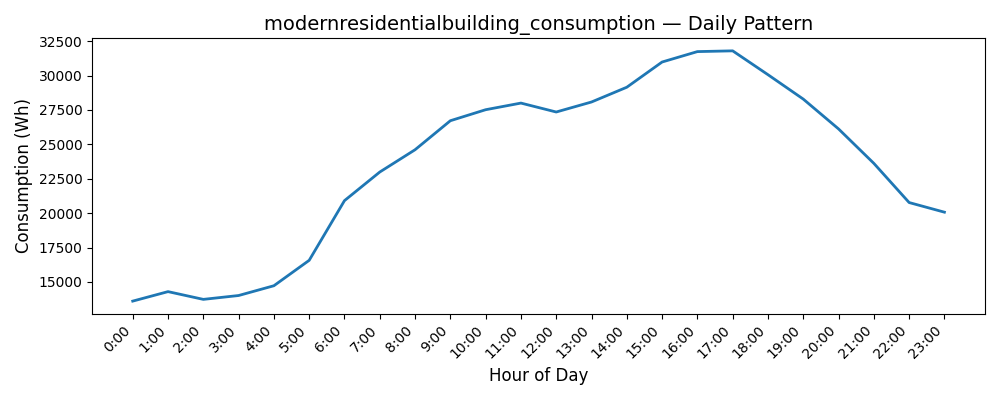

Source data for this figure (header and first rows):
Date, Consumption (Wh)
0, 13610
1, 14300
2, 13737
3, 14017
4, 14728
5, 16575
6, 20913
7, 22991
8, 24612
9, 26720
10, 27520
11, 28002
12, 27354
13, 28081
14, 29154
15, 30987
16, 31744
17, 31799
18, 30066
19, 28292
20, 26125
21, 23622
22, 20774
23, 20073
